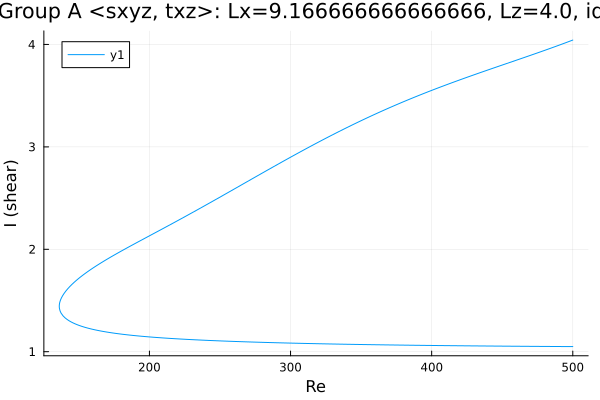

Data behind this chart, as committed beside it:
Re, shear
500.0, 4.043
499.9, 4.043
498.5, 4.035
497.1, 4.028
495.7, 4.021
494.3, 4.013
492.9, 4.006
491.4, 3.999
490, 3.992
488.6, 3.985
487.2, 3.978
485.8, 3.971
484.4, 3.964
483, 3.957
481.5, 3.95
480.1, 3.943
478.7, 3.936
477.3, 3.929
475.9, 3.922
474.5, 3.915
473.1, 3.908
471.6, 3.902
470.2, 3.895
468.8, 3.888
467.4, 3.881
466, 3.875
464.6, 3.868
463.2, 3.861
461.7, 3.854
460.3, 3.848
458.9, 3.841
457.5, 3.834
456.1, 3.828
454.7, 3.821
453.3, 3.814
451.8, 3.808
450.4, 3.801
449, 3.794
447.6, 3.788
446.2, 3.781
444.8, 3.774
443.4, 3.768
441.9, 3.761
440.5, 3.754
439.1, 3.747
437.7, 3.741
436.3, 3.734
434.9, 3.727
433.5, 3.72
432.1, 3.713
430.6, 3.707
429.2, 3.7
427.8, 3.693
426.4, 3.686
425, 3.679
423.6, 3.672
422.2, 3.665
420.7, 3.658
419.3, 3.651
417.9, 3.644
... 526 more rows
